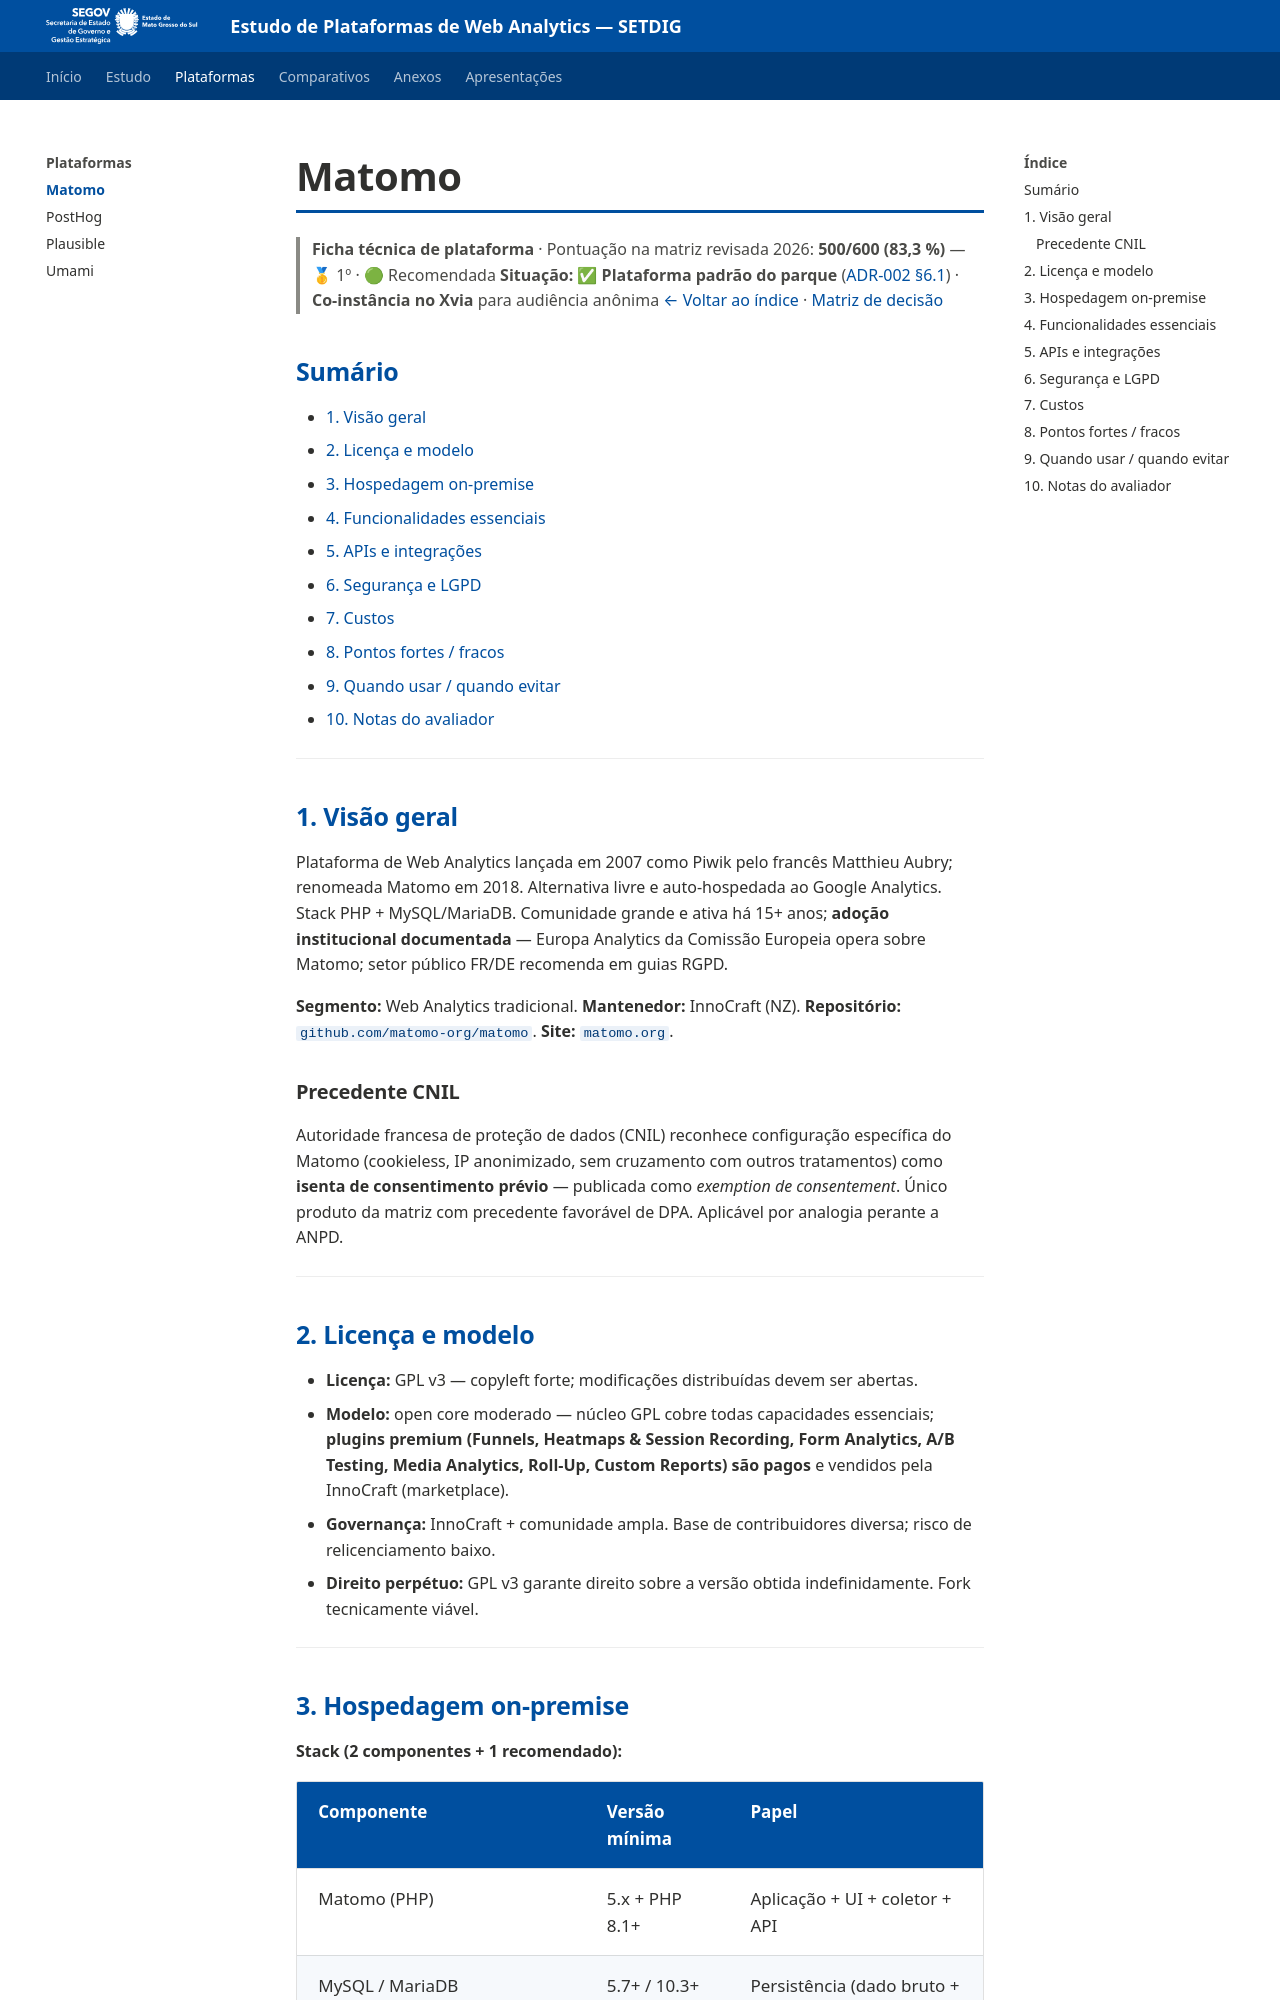

repository: fabioramos-02/tradeoff-analytics · page: plataformas/matomo/index.html · generator: mkdocs

# Matomo

> **Ficha técnica de plataforma** · Pontuação na matriz revisada 2026: **500/600 (83,3 %)** — 🥇 1º · 🟢 Recomendada
> **Situação:** ✅ **Plataforma padrão do parque** ([ADR-002 §6.1](../docs/06-adr-002.md#6-decisão)) · **Co-instância no Xvia** para audiência anônima
> [← Voltar ao índice](../README.md) · [Matriz de decisão](../docs/05-matriz.md)

## Sumário

- [1. Visão geral](#1-visão-geral)
- [2. Licença e modelo](#2-licença-e-modelo)
- [3. Hospedagem on-premise](#3-hospedagem-on-premise)
- [4. Funcionalidades essenciais](#4-funcionalidades-essenciais)
- [5. APIs e integrações](#5-apis-e-integrações)
- [6. Segurança e LGPD](#6-segurança-e-lgpd)
- [7. Custos](#7-custos)
- [8. Pontos fortes / fracos](#8-pontos-fortes--fracos)
- [9. Quando usar / quando evitar](#9-quando-usar--quando-evitar)
- [10. Notas do avaliador](#10-notas-do-avaliador)

---

## 1. Visão geral

Plataforma de Web Analytics lançada em 2007 como Piwik pelo francês Matthieu Aubry; renomeada Matomo em 2018. Alternativa livre e auto-hospedada ao Google Analytics. Stack PHP + MySQL/MariaDB. Comunidade grande e ativa há 15+ anos; **adoção institucional documentada** — Europa Analytics da Comissão Europeia opera sobre Matomo; setor público FR/DE recomenda em guias RGPD.

**Segmento:** Web Analytics tradicional. **Mantenedor:** InnoCraft (NZ). **Repositório:** `github.com/matomo-org/matomo`. **Site:** `matomo.org`.

### Precedente CNIL

Autoridade francesa de proteção de dados (CNIL) reconhece configuração específica do Matomo (cookieless, IP anonimizado, sem cruzamento com outros tratamentos) como **isenta de consentimento prévio** — publicada como *exemption de consentement*. Único produto da matriz com precedente favorável de DPA. Aplicável por analogia perante a ANPD.

---

## 2. Licença e modelo

- **Licença:** GPL v3 — copyleft forte; modificações distribuídas devem ser abertas.
- **Modelo:** open core moderado — núcleo GPL cobre todas capacidades essenciais; **plugins premium (Funnels, Heatmaps & Session Recording, Form Analytics, A/B Testing, Media Analytics, Roll-Up, Custom Reports) são pagos** e vendidos pela InnoCraft (marketplace).
- **Governança:** InnoCraft + comunidade ampla. Base de contribuidores diversa; risco de relicenciamento baixo.
- **Direito perpétuo:** GPL v3 garante direito sobre a versão obtida indefinidamente. Fork tecnicamente viável.

---
